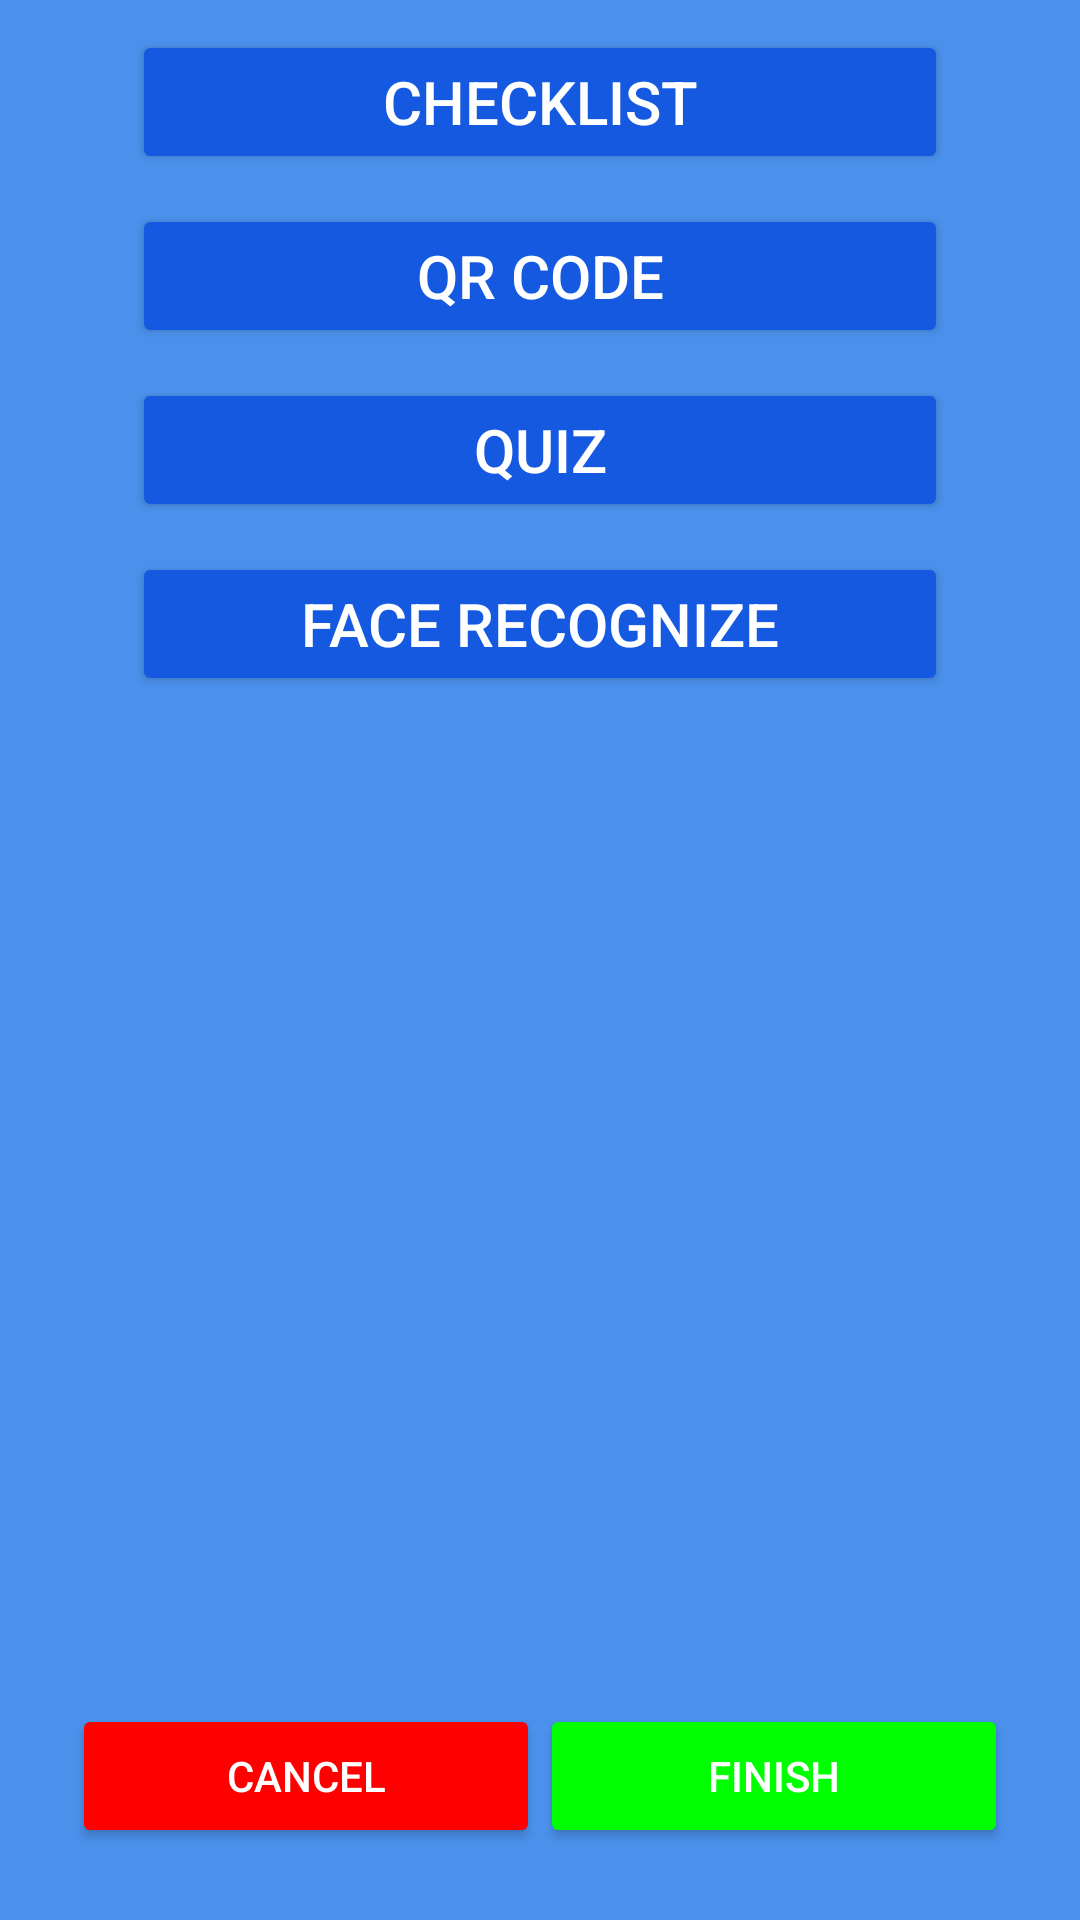

The Android layout XML behind this screen, and the referenced resources:
<!-- AndroidManifest.xml: application theme AppTheme.Dark -->
<!-- res/layout/fragment_attendance.xml -->
<RelativeLayout xmlns:android="http://schemas.android.com/apk/res/android"
    xmlns:tools="http://schemas.android.com/tools"
    android:layout_width="match_parent"
    android:layout_height="match_parent"
    tools:context="com.example.hoangdang.diemdanh.Fragments.AttendanceFragment">

    <LinearLayout
        android:layout_width="match_parent"
        android:layout_height="wrap_content"
        android:orientation="vertical"
        android:paddingLeft="24dp"
        android:paddingRight="24dp">



        <GridView android:id="@+id/gridView_current_session"
            android:layout_width="match_parent"
            android:layout_height="wrap_content"
            android:numColumns="3"
            android:gravity="center"
            android:stretchMode="columnWidth"
            android:layout_marginTop="10dp">
        </GridView>

        <android.support.v7.widget.AppCompatButton
            android:id="@+id/use_checklist_button"
            android:layout_width="match_parent"
            android:layout_height="wrap_content"
            android:layout_marginLeft="20dp"
            android:layout_marginRight="20dp"
            android:layout_marginBottom="10dp"
            android:textSize="20sp"
            android:textColor="@color/white"
            android:text="@string/btCL" />

        <android.support.v7.widget.AppCompatButton
            android:id="@+id/use_qr_button"
            android:layout_width="match_parent"
            android:layout_height="wrap_content"
            android:layout_marginLeft="20dp"
            android:layout_marginRight="20dp"
            android:layout_marginBottom="10dp"
            android:textSize="20sp"
            android:textColor="@color/white"
            android:text="@string/btQR"/>


        <android.support.v7.widget.AppCompatButton
            android:id="@+id/use_quiz_button"
            android:layout_width="match_parent"
            android:layout_marginLeft="20dp"
            android:layout_marginRight="20dp"
            android:layout_marginBottom="10dp"
            android:textSize="20sp"
            android:textColor="@color/white"
            android:layout_height="wrap_content"
            android:text="@string/btQ"/>

        <android.support.v7.widget.AppCompatButton
            android:id="@+id/use_face_rec_button"
            android:layout_width="match_parent"
            android:layout_height="wrap_content"
            android:layout_marginLeft="20dp"
            android:layout_marginRight="20dp"
            android:layout_marginBottom="10dp"
            android:textSize="20sp"
            android:textColor="@color/white"
            android:text="@string/btFR"/>


    </LinearLayout>

    <LinearLayout
        android:layout_width="match_parent"
        android:layout_height="wrap_content"
        android:layout_alignParentBottom="true"
        android:orientation="horizontal"
        android:layout_marginBottom="@dimen/de_btn_padding"
        android:paddingLeft="24dp"
        android:paddingRight="24dp"
        android:weightSum="2">

        <android.support.v7.widget.AppCompatButton
            android:id="@+id/cancel_attendance"
            android:layout_width="wrap_content"
            android:layout_height="wrap_content"
            android:theme="@style/AppTheme.Button.Red"
            android:text="Cancel"
            android:layout_weight="1"/>

        <android.support.v7.widget.AppCompatButton
            android:id="@+id/finish_attendance"
            android:layout_width="wrap_content"
            android:layout_height="wrap_content"
            android:theme="@style/AppTheme.Button.Green"
            android:text="Finish"
            android:layout_weight="1"/>
    </LinearLayout>

</RelativeLayout>
<!-- resources referenced by this layout -->
<resources>
  <color name="white">#ffffff</color>
  <dimen name="de_btn_padding">24dp</dimen>
  <string name="btCL">Checklist</string>
  <string name="btFR">Face recognize</string>
  <string name="btQ">Quiz</string>
  <string name="btQR">QR code</string>
  <style name="AppTheme.Button.Green" parent="Base.Widget.AppCompat.Button">
          <item name="colorButtonNormal">@color/green</item>
      </style>
  <style name="AppTheme.Button.Red" parent="Base.Widget.AppCompat.Button">
          <item name="colorButtonNormal">@color/red</item>
      </style>
  <style name="AppTheme.Dark" parent="Theme.AppCompat.NoActionBar">
          <item name="colorPrimary">@color/primary</item>
          <item name="colorPrimaryDark">@color/primary_dark</item>
          <item name="colorAccent">@color/accent</item>
  
          <item name="android:windowBackground">@color/primary</item>
  
          <item name="colorControlNormal">@color/iron</item>
          <item name="colorControlActivated">@color/primary_dark</item>
          <item name="colorControlHighlight">@color/primary_dark</item>
          <item name="android:textColorHint">@color/iron</item>
  
          <item name="colorButtonNormal">@color/primary_darker</item>
      </style>
  <color name="green">#00ff00</color>
  <color name="red">#ff0000</color>
  <color name="primary">#4b91ec</color>
  <color name="primary_dark">#29a1e1</color>
  <color name="accent">#FFFFFF</color>
  <color name="iron">#CCCCCC</color>
  <color name="primary_darker">#1559e1</color>
</resources>
